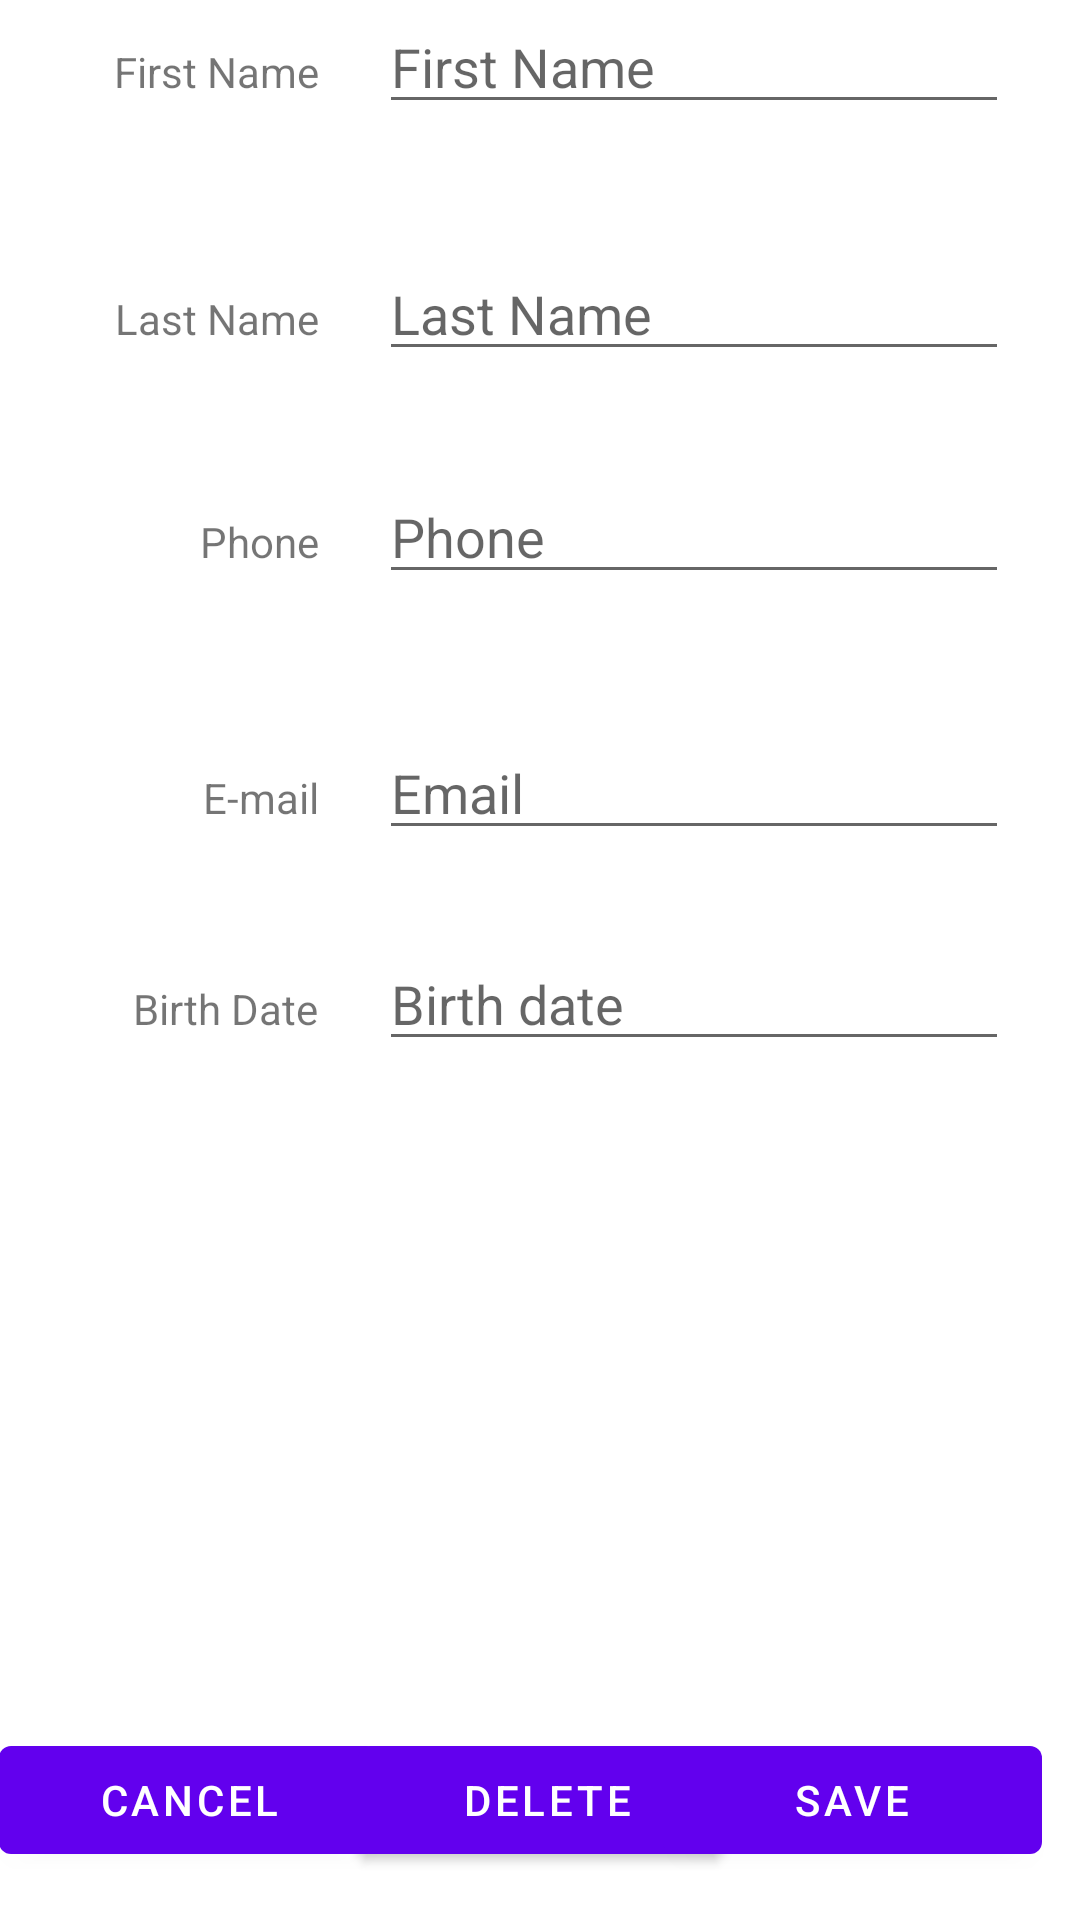

Reconstruct the res/layout file that produces this screen, plus the resources it refers to.
<!-- AndroidManifest.xml: application theme AppTheme -->
<!-- res/layout/new_contact.xml -->
<?xml version="1.0" encoding="utf-8"?>
<RelativeLayout xmlns:android="http://schemas.android.com/apk/res/android"
    xmlns:app="http://schemas.android.com/apk/res-auto"
    xmlns:tools="http://schemas.android.com/tools"
    android:layout_width="match_parent"
    android:layout_height="match_parent"
    android:id="@+id/content_new_contact"
    android:paddingBottom="@dimen/activity_vertical_margin"
    android:paddingLeft="@dimen/activity_horizontal_margin"
    android:paddingRight="@dimen/activity_horizontal_margin"
    android:paddingTop="@dimen/activity_vertical_margin"
    app:layout_behavior="@string/appbar_scrolling_view_behavior"
    tools:context="com.example.sxr169330.contacts.NewContact"
    tools:showIn="@layout/activity_new_contact">

    //Label First name
    <TextView
        android:text="First Name"
        android:layout_width="wrap_content"
        android:layout_height="wrap_content"
        android:id="@+id/lblFname"
        android:layout_alignBaseline="@+id/txtFname"
        android:layout_alignBottom="@+id/txtFname"
        android:layout_toStartOf="@+id/txtFname"
        android:layout_marginEnd="20dp" />

    //Text first name
    <EditText
        android:layout_width="wrap_content"
        android:layout_height="wrap_content"
        android:inputType="textPersonName"
        android:ems="10"
        android:layout_marginEnd="24dp"
        android:id="@+id/txtFname"
        android:layout_alignParentTop="true"
        android:layout_alignParentEnd="true"
        android:hint="First Name" />

    //Label Last name
    <TextView
        android:text="Last Name"
        android:layout_width="wrap_content"
        android:layout_height="wrap_content"
        android:id="@+id/lblLname"
        android:layout_alignBaseline="@+id/txtLname"
        android:layout_alignBottom="@+id/txtLname"
        android:layout_alignEnd="@+id/lblFname" />

    //Text Last name

    //Label Phone

    <TextView
        android:text="Phone"
        android:layout_width="wrap_content"
        android:layout_height="wrap_content"
        android:id="@+id/lblPhone"
        android:layout_alignBaseline="@+id/txtPhone"
        android:layout_alignBottom="@+id/txtPhone"
        android:layout_alignEnd="@+id/lblLname" />

    //Text Phone
    <EditText
        android:layout_width="wrap_content"
        android:layout_height="wrap_content"
        android:inputType="phone"
        android:ems="10"
        android:layout_marginTop="33dp"
        android:id="@+id/txtPhone"
        android:layout_below="@+id/txtLname"
        android:layout_alignStart="@+id/txtLname"
        android:hint="Phone" />

    //Label email
    <TextView
        android:layout_width="wrap_content"
        android:layout_height="wrap_content"
        android:id="@+id/lblEmail"
        android:text="E-mail"
        android:layout_alignBaseline="@+id/txtEmail"
        android:layout_alignBottom="@+id/txtEmail"
        android:layout_alignEnd="@+id/lblPhone" />

    //Text Email
    <EditText
        android:layout_width="wrap_content"
        android:layout_height="wrap_content"
        android:ems="10"
        android:layout_marginTop="44dp"
        android:id="@+id/txtEmail"
        android:layout_below="@+id/txtPhone"
        android:layout_alignStart="@+id/txtPhone"
        android:inputType="textEmailAddress"
        android:hint="Email" />

    //Label Birth date
    <TextView
        android:layout_width="wrap_content"
        android:layout_height="wrap_content"
        android:id="@+id/lblBdate"
        android:text="Birth Date"
        android:layout_alignBaseline="@+id/txtBdate"
        android:layout_alignBottom="@+id/txtBdate"
        android:layout_alignEnd="@+id/lblEmail" />

    //Text Birth date
    <EditText
        android:layout_width="wrap_content"
        android:layout_height="wrap_content"
        android:ems="10"
        android:layout_marginTop="29dp"
        android:id="@+id/txtBdate"
        android:layout_below="@+id/txtEmail"
        android:layout_alignStart="@+id/txtEmail"
        android:inputType="date"
        android:hint="Birth date" />

    //Cancel Button

    //Save button

    <EditText
        android:layout_width="wrap_content"
        android:layout_height="wrap_content"
        android:ems="10"
        android:layout_marginTop="41dp"
        android:id="@+id/txtLname"
        android:inputType="textPersonName"
        android:layout_below="@+id/txtFname"
        android:layout_alignStart="@+id/txtFname"
        android:hint="Last Name" />

    <Button
        android:text="     Cancel     "
        android:layout_height="wrap_content"
        android:layout_marginBottom="16dp"
        android:id="@+id/btnCancel"
        android:layout_width="wrap_content"
        android:onClick="buttonCancel"
        android:layout_alignParentBottom="true"
        android:layout_toStartOf="@+id/txtBdate" />

    //button Delete
    <Button
        android:text="    Delete   "
        android:layout_width="wrap_content"
        android:layout_height="wrap_content"
        android:id="@+id/btnDelete"
        android:layout_alignBottom="@+id/btnCancel"
        android:layout_centerHorizontal="true"
        android:layout_alignTop="@+id/btnCancel"
        android:onClick="buttonDelete" />

    <Button
        android:text="      Save      "
        android:layout_width="wrap_content"
        android:layout_height="wrap_content"
        android:id="@+id/btnSave"
        android:onClick="buttonSave"
        android:layout_alignBaseline="@+id/btnDelete"
        android:layout_alignBottom="@+id/btnDelete"
        android:layout_alignParentEnd="true"
        android:layout_marginEnd="13dp" />

</RelativeLayout>
<!-- res/layout/activity_new_contact.xml (included above) -->
<?xml version="1.0" encoding="utf-8"?>
<android.support.design.widget.CoordinatorLayout xmlns:android="http://schemas.android.com/apk/res/android"
    xmlns:app="http://schemas.android.com/apk/res-auto"
    xmlns:tools="http://schemas.android.com/tools"
    android:layout_width="match_parent"
    android:layout_height="match_parent"
    android:fitsSystemWindows="true"
    tools:context="com.example.sxr169330.contacts.NewContact">

    <android.support.design.widget.AppBarLayout
        android:layout_width="match_parent"
        android:layout_height="wrap_content"
        android:theme="@style/AppTheme.AppBarOverlay">

        <android.support.v7.widget.Toolbar
            android:id="@+id/toolbar"
            android:layout_width="match_parent"
            android:layout_height="?attr/actionBarSize"
            android:background="?attr/colorPrimary"
            app:popupTheme="@style/AppTheme.PopupOverlay" />

    </android.support.design.widget.AppBarLayout>

    <include layout="@layout/new_contact" />

</android.support.design.widget.CoordinatorLayout>
<!-- resources referenced by this layout -->
<resources>

</resources>
